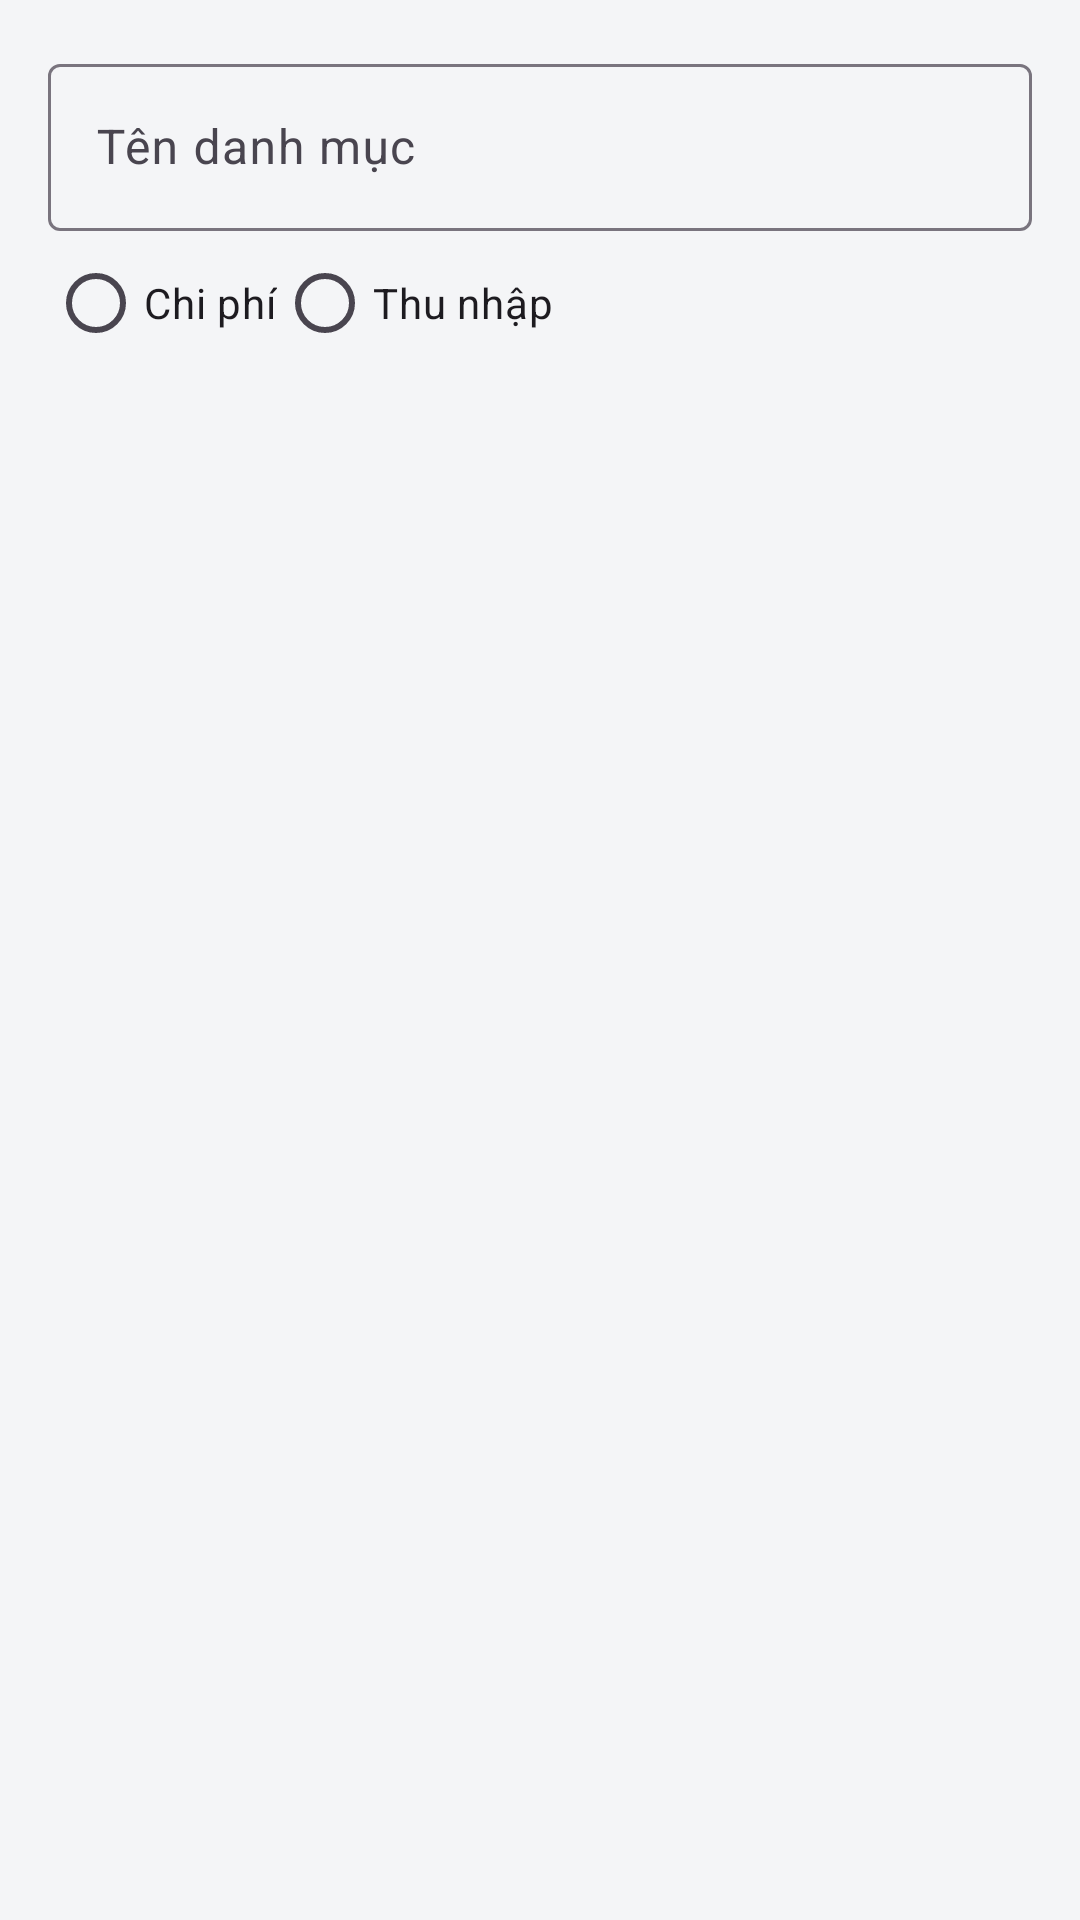

Layout XML and referenced resources for this Android screen:
<!-- AndroidManifest.xml: application theme Theme.QLCTcanhan -->
<!-- res/layout/dialog_add_category.xml -->
<?xml version="1.0" encoding="utf-8"?>
<LinearLayout
    xmlns:android="http://schemas.android.com/apk/res/android"
    android:layout_width="match_parent"
    android:layout_height="wrap_content"
    android:orientation="vertical"
    android:padding="16dp">

    <com.google.android.material.textfield.TextInputLayout
        android:layout_width="match_parent"
        android:layout_height="wrap_content"
        android:hint="Tên danh mục">

        <com.google.android.material.textfield.TextInputEditText
            android:id="@+id/etCategoryName"
            android:layout_width="match_parent"
            android:layout_height="wrap_content"/>
    </com.google.android.material.textfield.TextInputLayout>

    <RadioGroup
        android:layout_width="match_parent"
        android:layout_height="wrap_content"
        android:orientation="horizontal">

        <RadioButton
            android:id="@+id/rbExpense"
            android:layout_width="wrap_content"
            android:layout_height="wrap_content"
            android:text="Chi phí"/>

        <RadioButton
            android:id="@+id/rbIncome"
            android:layout_width="wrap_content"
            android:layout_height="wrap_content"
            android:text="Thu nhập"/>
    </RadioGroup>

    <View
        android:id="@+id/colorPickerContainer"
        android:layout_width="match_parent"
        android:layout_height="50dp"/>
</LinearLayout>
<!-- resources referenced by this layout -->
<resources>
  <style name="Theme.QLCTcanhan" parent="Base.Theme.QLCTcanhan" />
  <style name="Base.Theme.QLCTcanhan" parent="Theme.Material3.DayNight.NoActionBar">
          
          <item name="colorPrimary">@color/md_theme_light_primary</item>
          <item name="colorSecondary">@color/md_theme_light_secondary</item>
          <item name="android:colorBackground">@color/md_theme_light_background</item>
          
      </style>
  <color name="md_theme_light_primary">#006874</color>
  <color name="md_theme_light_secondary">#4A6272</color>
  <color name="md_theme_light_background">#F4F5F7</color>
</resources>
